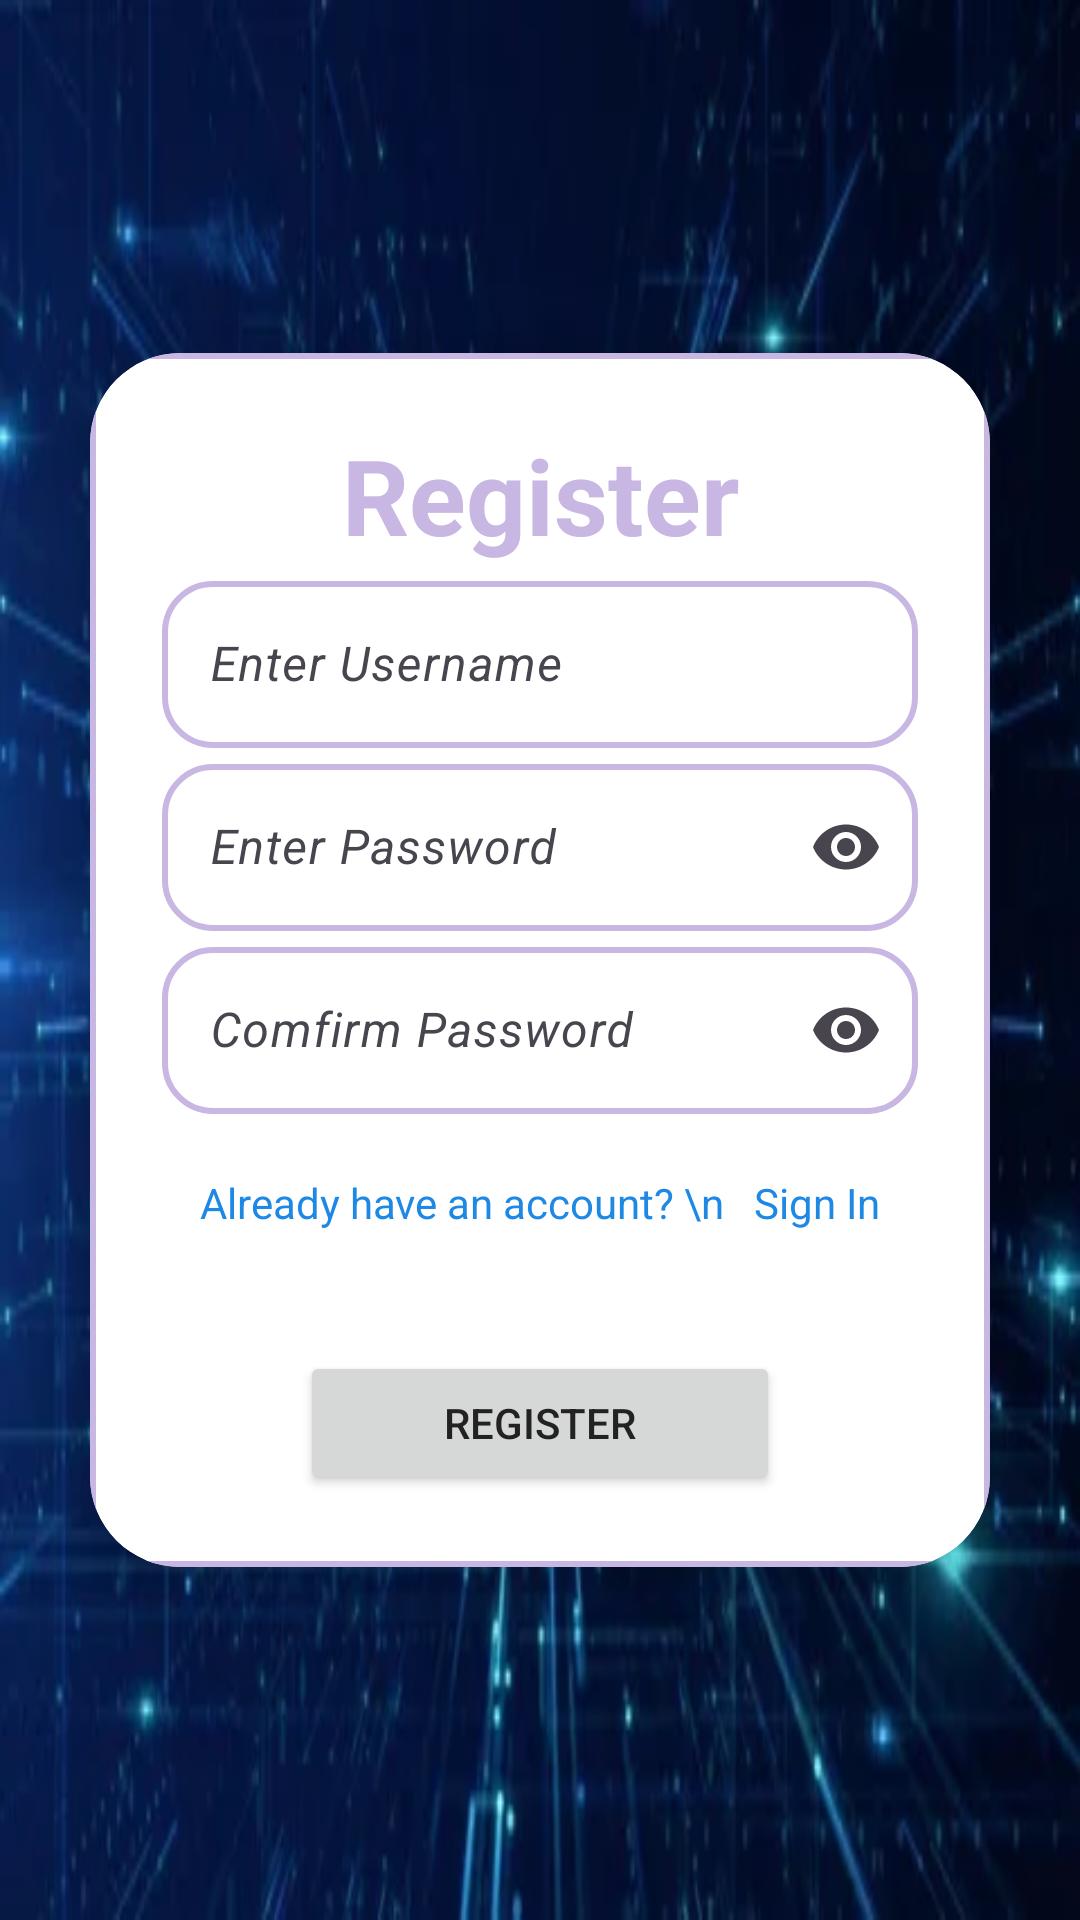

Android layout source for this screen:
<!-- AndroidManifest.xml: application theme Theme.Chatting -->
<!-- res/layout/activity_register.xml -->
<?xml version="1.0" encoding="utf-8"?>
<RelativeLayout
    xmlns:android="http://schemas.android.com/apk/res/android"
    xmlns:tools="http://schemas.android.com/tools"
    xmlns:app="http://schemas.android.com/apk/res-auto"
    android:id="@+id/main"
    android:layout_width="match_parent"
    android:layout_height="match_parent"
    android:background="@drawable/securitybackground"
    android:gravity="center"
    tools:context=".RegisterActivity">
    <androidx.cardview.widget.CardView
        android:layout_width="match_parent"
        android:layout_height="wrap_content"
        android:layout_margin="30dp"
        app:cardCornerRadius="30dp"
        app:cardElevation="20dp">

        <LinearLayout
            android:layout_width="match_parent"
            android:layout_height="wrap_content"
            android:orientation="vertical"
            android:layout_gravity="center_horizontal"
            android:background="@drawable/lavender_border"
            android:padding="24dp">

            <TextView
                android:layout_width="match_parent"
                android:layout_height="wrap_content"
                android:text="Register"
                android:textAlignment="center"
                android:textColor="@color/lavender"
                android:textSize="35sp"
                android:textStyle="bold"
                tools:ignore="HardcodedText">
            </TextView>

            <com.google.android.material.textfield.TextInputLayout
                android:layout_width="match_parent"
                android:layout_height="wrap_content"
                android:textStyle="italic"
                android:hint="Enter Username">

                <com.google.android.material.textfield.TextInputEditText
                    android:id="@+id/username"
                    android:layout_width="match_parent"
                    android:textStyle="italic"
                    android:textColor="@color/lavender"
                    android:background="@drawable/lavender_border"
                    android:layout_height="wrap_content"/>
            </com.google.android.material.textfield.TextInputLayout>

            <com.google.android.material.textfield.TextInputLayout
                android:layout_width="match_parent"
                android:layout_height="wrap_content"
                android:textStyle="italic"
                android:hint="Enter Password"
                app:endIconMode="password_toggle">

                <com.google.android.material.textfield.TextInputEditText
                    android:id="@+id/password"
                    android:layout_width="match_parent"
                    android:textStyle="italic"
                    android:textColor="@color/lavender"
                    android:background="@drawable/lavender_border"
                    android:layout_height="wrap_content"
                    android:inputType="textPassword"/>
            </com.google.android.material.textfield.TextInputLayout>

            <com.google.android.material.textfield.TextInputLayout
                android:layout_width="match_parent"
                android:layout_height="wrap_content"
                android:textStyle="italic"
                android:hint="Comfirm Password"
                app:endIconMode="password_toggle">

                <com.google.android.material.textfield.TextInputEditText
                    android:id="@+id/comfirmPassword"
                    android:layout_width="match_parent"
                    android:textStyle="italic"
                    android:textColor="@color/lavender"
                    android:background="@drawable/lavender_border"
                    android:layout_height="wrap_content"
                    android:inputType="textPassword"/>
            </com.google.android.material.textfield.TextInputLayout>

            <TextView
                android:id="@+id/signInLink"
                android:layout_width="match_parent"
                android:layout_height="wrap_content"
                android:layout_gravity="center_horizontal"
                android:gravity="center"
                android:layout_marginTop="20dp"
                android:clickable="true"
                android:focusable="true"
                android:text="Already have an account? \n   Sign In"
                android:textColor="#1E88E5"
                android:textSize="14sp"
                tools:ignore="HardcodedText" />

            <Button
                android:id="@+id/LoginButton"
                android:layout_width="160dp"
                android:layout_height="wrap_content"
                android:layout_gravity="center_horizontal"
                android:layout_marginTop="40dp"
                android:text="Register"
                tools:ignore="HardcodedText">
            </Button>
        </LinearLayout>
    </androidx.cardview.widget.CardView>

</RelativeLayout>
<!-- resources referenced by this layout -->
<resources>
  <color name="lavender">#C7B7E2</color>
  <!-- drawable lavender_border (drawable) -->
  <?xml version="1.0" encoding="utf-8"?>
  <shape xmlns:android="http://schemas.android.com/apk/res/android"
      android:shape="rectangle">
  
      
      <solid android:color="@android:color/transparent" />
  
      
      <stroke
          android:width="2dp"
          android:color="@color/lavender" />
  
      
      <corners android:radius="16dp" />
  
      
      <padding
          android:left="12dp"
          android:top="8dp"
          android:right="12dp"
          android:bottom="8dp" />
  
  </shape>
  <!-- drawable securitybackground: png bitmap (drawable, 162821 bytes) -->
  <style name="Theme.Chatting" parent="Base.Theme.Chatting" />
  <style name="Base.Theme.Chatting" parent="Theme.Material3.DayNight.NoActionBar">
          <item name="colorPrimary">@color/primary</item>
          <item name="colorPrimaryVariant">@color/primary_dark</item>
          <item name="colorSecondary">@color/accent</item>
          <item name="android:statusBarColor">@color/primary_dark</item>
          <item name="android:navigationBarColor">@color/background</item>
          <item name="android:windowBackground">@color/background</item>
          <item name="android:textColorPrimary">@color/text_primary</item>
          <item name="android:textColorSecondary">@color/primary_dark</item>
      </style>
  <color name="primary">#0084FF</color>
  <color name="primary_dark">#006FCF</color>
  <color name="accent">#32A3FF</color>
  <color name="background">#F2F2F2</color>
  <color name="text_primary">#222222</color>
</resources>
